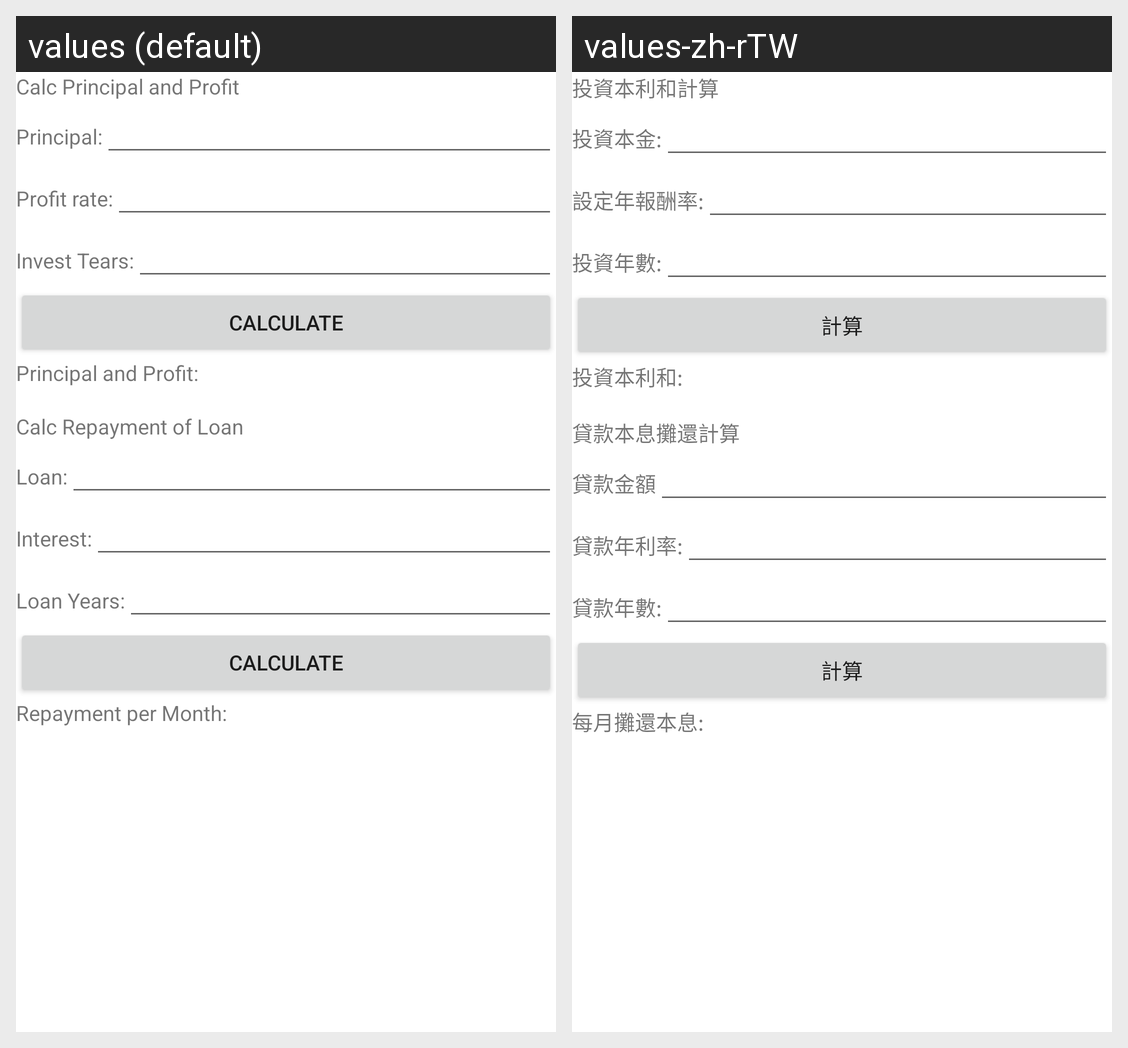

Strings drawn on this Android screen and how each of the app's shown locales translates them:
Android screen res/layout/activity_main.xml rendered under 2 locales, left to right: values (default), values-zh-rTW. Device: Nexus 5 (rendered at 1080×1920; each locale shown at half size, 540×960, under a caption strip naming it); theme Theme.FinCalc.
Strings drawn on this screen, with the default value and each locale's value (text and hints the layout hard-codes, and strings that could not be matched under every locale, appear in the picture but are not listed):

calc_invest
  values: Calc Principal and Profit
  values-zh-rTW: 投資本利和計算

principal
  values: Principal:
  values-zh-rTW: 投資本金:

profit_rate
  values: Profit rate:
  values-zh-rTW: 設定年報酬率:

invest_years
  values: Invest Tears:
  values-zh-rTW: 投資年數:

calc
  values: Calculate
  values-zh-rTW: 計算

invest_total
  values: Principal and Profit:
  values-zh-rTW: 投資本利和:

calc_loan
  values: Calc Repayment of Loan
  values-zh-rTW: 貸款本息攤還計算

loan
  values: Loan:
  values-zh-rTW: 貸款金額

interest
  values: Interest:
  values-zh-rTW: 貸款年利率:

loan_years
  values: Loan Years:
  values-zh-rTW: 貸款年數:

repayment
  values: Repayment per Month:
  values-zh-rTW: 每月攤還本息:
